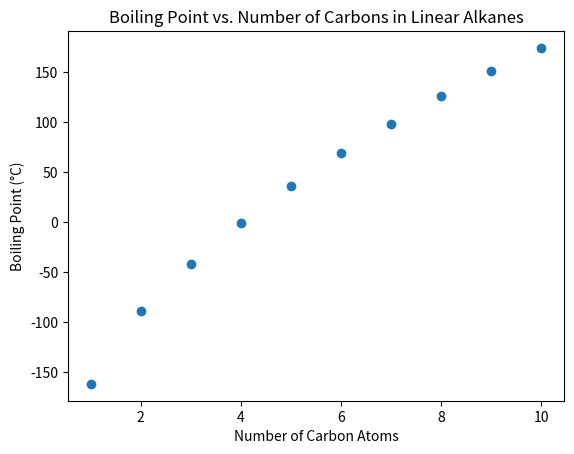

Recreate this plot in Python.
import matplotlib.pyplot as plt

# Number of carbon atoms in the first 10 linear alkanes
carbons = [1, 2, 3, 4, 5, 6, 7, 8, 9, 10]

# Boiling points of the first 10 linear alkanes in Celsius
boiling_points = [-161.5, -88.6, -42.1, -0.5, 36.1, 68.7, 98.4, 125.6, 150.8, 174.1]

# Create the scatterplot
plt.scatter(carbons, boiling_points)

# Add a title
plt.title("Boiling Point vs. Number of Carbons in Linear Alkanes")

# Label the x-axis and y-axis
plt.xlabel("Number of Carbon Atoms")
plt.ylabel("Boiling Point (°C)")

# Show the graph
plt.show()
